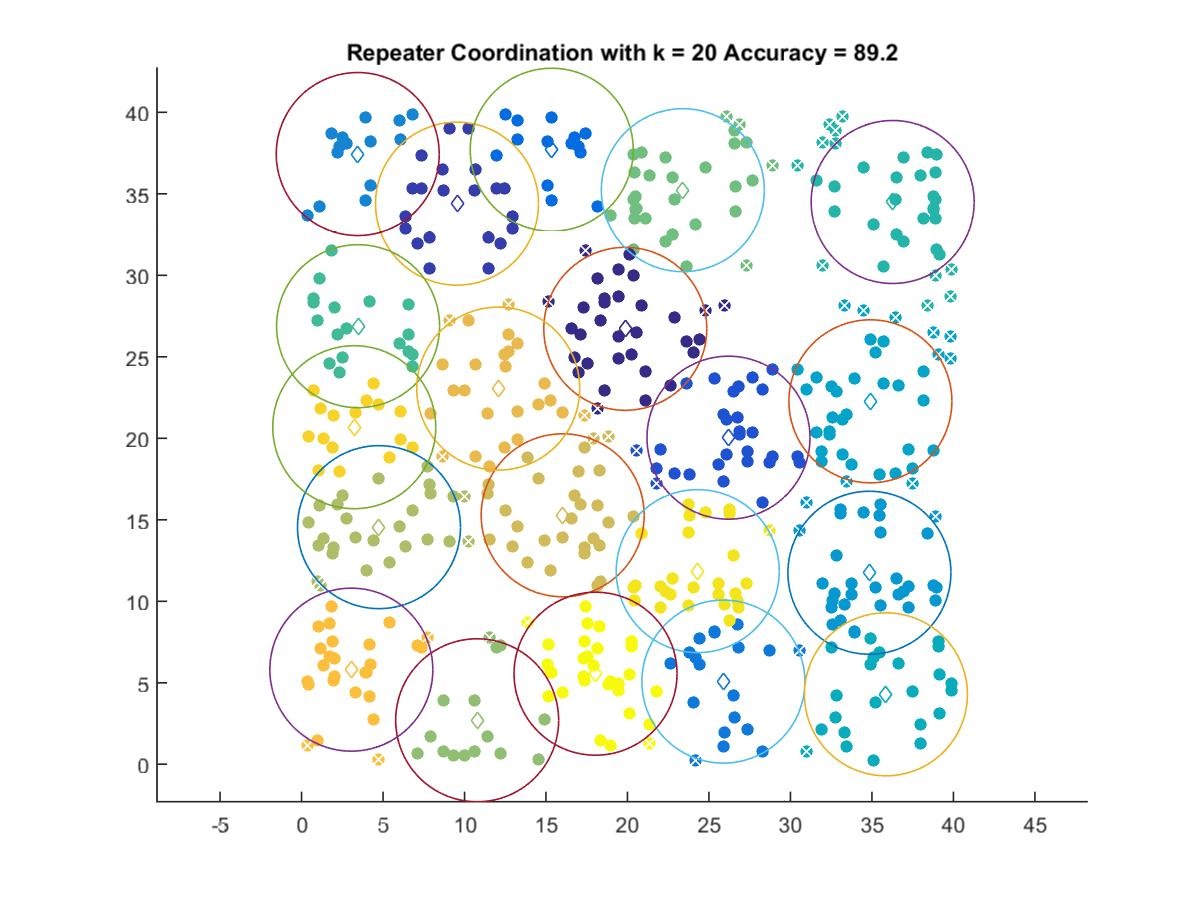

Source data for this figure (header and first rows):
19.866, 26.72
9.539, 34.4
26.2, 20.04
15.35, 37.71
25.88, 5.07
3.447, 37.44
34.85, 11.75
34.91, 22.27
35.86, 4.291
36.27, 34.5
3.468, 26.88
23.4, 35.23
10.78, 2.699
4.752, 14.55
16.02, 15.28
12.07, 23.05
3.055, 5.804
3.235, 20.68
24.31, 11.85
18.04, 5.555
